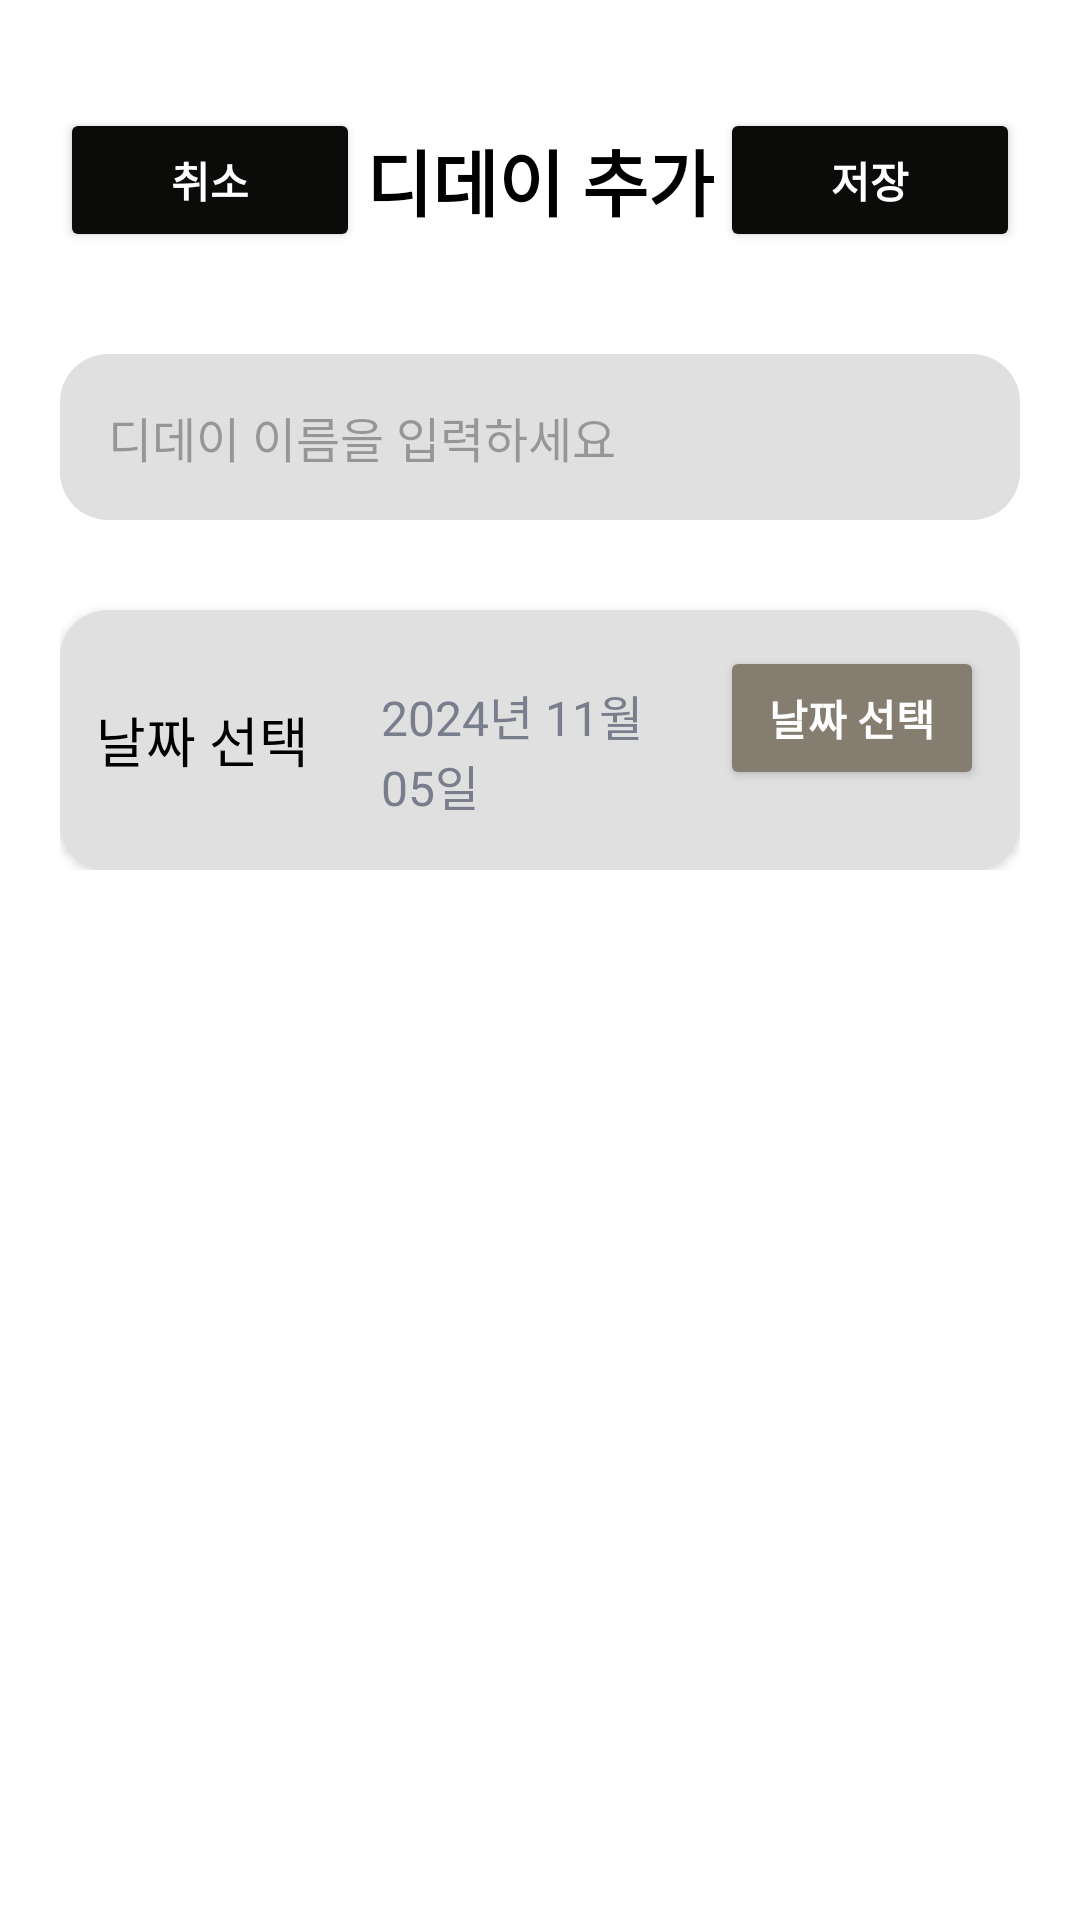

The Android layout XML behind this screen, and the referenced resources:
<!-- AndroidManifest.xml: application theme Theme.BottomMenu -->
<!-- res/layout/activity_add_dday.xml -->
<?xml version="1.0" encoding="utf-8"?>
<ScrollView xmlns:android="http://schemas.android.com/apk/res/android"
    android:layout_width="match_parent"
    android:layout_height="match_parent"
    android:background="@android:color/white">

    <LinearLayout
        android:layout_width="match_parent"
        android:layout_height="wrap_content"
        android:orientation="vertical"
        android:padding="20dp">

        <RelativeLayout
            android:layout_width="match_parent"
            android:layout_height="wrap_content"
            android:layout_marginBottom="24dp"
            android:layout_marginTop="16dp">

            <Button
                android:id="@+id/cancel_button"
                android:layout_width="100dp"
                android:layout_height="wrap_content"
                android:text="취소"
                android:textSize="14sp"
                android:textStyle="bold"
                android:padding="10dp"
                android:layout_marginEnd="8dp"
                android:textColor="@android:color/white"
                android:backgroundTint="#0B0B0A"
                android:layout_alignParentStart="true" />

            <TextView
                android:layout_width="wrap_content"
                android:layout_height="wrap_content"
                android:text="디데이 추가"
                android:textSize="24sp"
                android:textStyle="bold"
                android:textColor="@android:color/black"
                android:layout_centerInParent="true" />

            <Button
                android:id="@+id/save_button"
                android:layout_width="100dp"
                android:layout_height="wrap_content"
                android:text="저장"
                android:textSize="14sp"
                android:textStyle="bold"
                android:padding="10dp"
                android:textColor="@android:color/white"
                android:backgroundTint="#0B0B0A"
                android:layout_alignParentEnd="true" />
        </RelativeLayout>

        <EditText
            android:id="@+id/dday_title_edit_text"
            android:layout_width="match_parent"
            android:layout_height="wrap_content"
            android:hint="디데이 이름을 입력하세요"
            android:background="@drawable/rounded_edittext"
            android:padding="16dp"
            android:textSize="16sp"
            android:layout_marginTop="10dp" />

        <LinearLayout
            android:orientation="horizontal"
            android:layout_width="match_parent"
            android:layout_height="wrap_content"
            android:padding="12dp"
            android:layout_marginTop="30dp"
            android:background="@drawable/rounded_edittext"
            android:elevation="2dp">

            <TextView
                android:layout_width="wrap_content"
                android:layout_height="wrap_content"
                android:text="날짜 선택"
                android:textSize="18sp"
                android:textColor="@android:color/black"
                android:layout_gravity="center_vertical"
                android:layout_marginEnd="16dp" />

            <TextView
                android:id="@+id/selected_date_text_view"
                android:layout_width="0dp"
                android:layout_height="wrap_content"
                android:layout_weight="1"
                android:text="2024년 11월 05일"
                android:textSize="16sp"
                android:padding="8dp"
                android:textColor="#797D8C" />

            <Button
                android:id="@+id/select_date_button"
                android:layout_width="wrap_content"
                android:layout_height="wrap_content"
                android:text="날짜 선택"
                android:textSize="14sp"
                android:textStyle="bold"
                android:padding="10dp"
                android:textColor="@android:color/white"
                android:backgroundTint="#857D70" />
        </LinearLayout>
    </LinearLayout>
</ScrollView>
<!-- resources referenced by this layout -->
<resources>
  <!-- drawable rounded_edittext (drawable) -->
  <shape xmlns:android="http://schemas.android.com/apk/res/android">
      <corners android:radius="16dp"/>
      <solid android:color="#E0E0E0"/>
  </shape>
  <style name="Theme.BottomMenu" parent="Base.Theme.BottomMenu" />
  <style name="Base.Theme.BottomMenu" parent="Theme.Material3.DayNight.NoActionBar">
          <item name="colorPrimary">@color/black</item>
  
          
          
      </style>
  <!-- not gathered from this repository: default colours our renderer supplied (Android Studio template values) -->
  <color name="black">#FF000000</color>
</resources>
